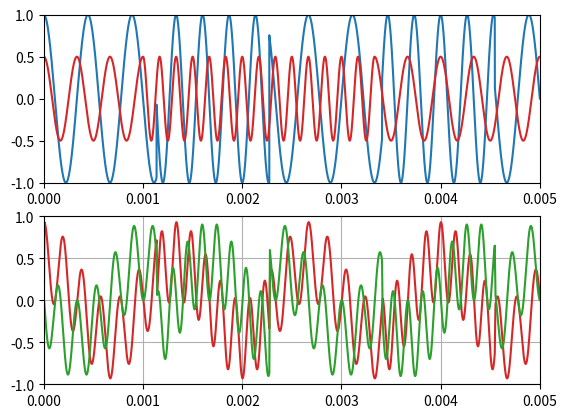

Source code (Python):
import numpy as np
import matplotlib.pyplot as plt
from numpy import tri
from numpy._core.strings import lower

print("hello matlab")

f_mod = 440
F = 3000
sr = 10000000
state = 0
samples_generated = 0

def fir_filter(idx, input):
    N = 63
    filter_index = np.array([idx for idx in range(N)])
    low_pass_coef = np.sin(2 * np.pi * (F + 1000) / sr * filter_index) * 100 / (filter_index+1) / np.pi
    # print(low_pass_coef)
    sig = np.zeros(N)
    for i in range(N):
        if i < idx:
            sig[i] = input[idx - i]
    a = low_pass_coef * sig
    return np.sum(a)


def triang(one: int):
    global state
    global samples_generated
    period_in_samples = sr / f_mod
    step = 4.0 / period_in_samples

    if samples_generated < period_in_samples / 2:
        # state += step
        state = 0.75
    else:
        # state -= step
        state = 1.25
    samples_generated = samples_generated + 1
    if samples_generated >= period_in_samples:
        samples_generated = 0

    # return state - 1.0
    return state

dt = 1 / sr
t = np.arange(0, 0.005, dt)
o = np.ones(len(t))
k = np.array([idx for idx in range(len(t))])
arg = np.array([triang(idx) for idx in range(len(t))])
se = np.exp(1j * 2 * np.pi * F / sr * arg * k)
s1 = se.real
s2 = se.imag

base_inphase = 2 * np.cos(2 * np.pi * F / sr * k)
base_quadrature = -2 * np.sin(2 * np.pi * F / sr * k)

mult_inphase = s1 * base_inphase / 10
mult_quadrature = s1 * base_quadrature / 10

fir_inphase = np.array([fir_filter(idx, mult_inphase) for idx in range(len(t))])
fir_quadrature = np.array([fir_filter(idx, mult_quadrature) for idx in range(len(t))])

print("{}".format(arg))
print("{}".format(s1))

mod_inphase = np.cos(2 * np.pi * F / sr * k)
mod_quadrature = 0 - np.sin(2 * np.pi * F / sr * k)

sig_inphase = np.ones(len(t))
sig_quadrature = np.zeros(len(t))
ui = np.cos(2 * np.pi * 3000 / sr * k)
uq = np.sin(2 * np.pi * 3000 / sr * k)
word = int(sr / F)
for i in range(3 * word, 10 * word):
    sig_inphase[i] = ui[i]
    sig_quadrature[i] = uq[i]

# s = mod_inphase * fir_inphase + mod_quadrature * fir_quadrature
s = sig_inphase * mod_inphase + sig_quadrature * mod_quadrature

fig, axs = plt.subplots(2, 1)

axs[0].plot(t, s1, color='tab:blue')
axs[0].plot(t, s / 2, color='tab:red')

axs[1].plot(t, fir_inphase, color='tab:red')
axs[1].plot(t, fir_quadrature, color='tab:green')

axs[0].set_xlim([0, 0.005])
axs[0].set_ylim([-1, 1])

axs[1].set_xlim([0, 0.005])
axs[1].set_ylim([-1, 1])

plt.grid()
plt.show()
